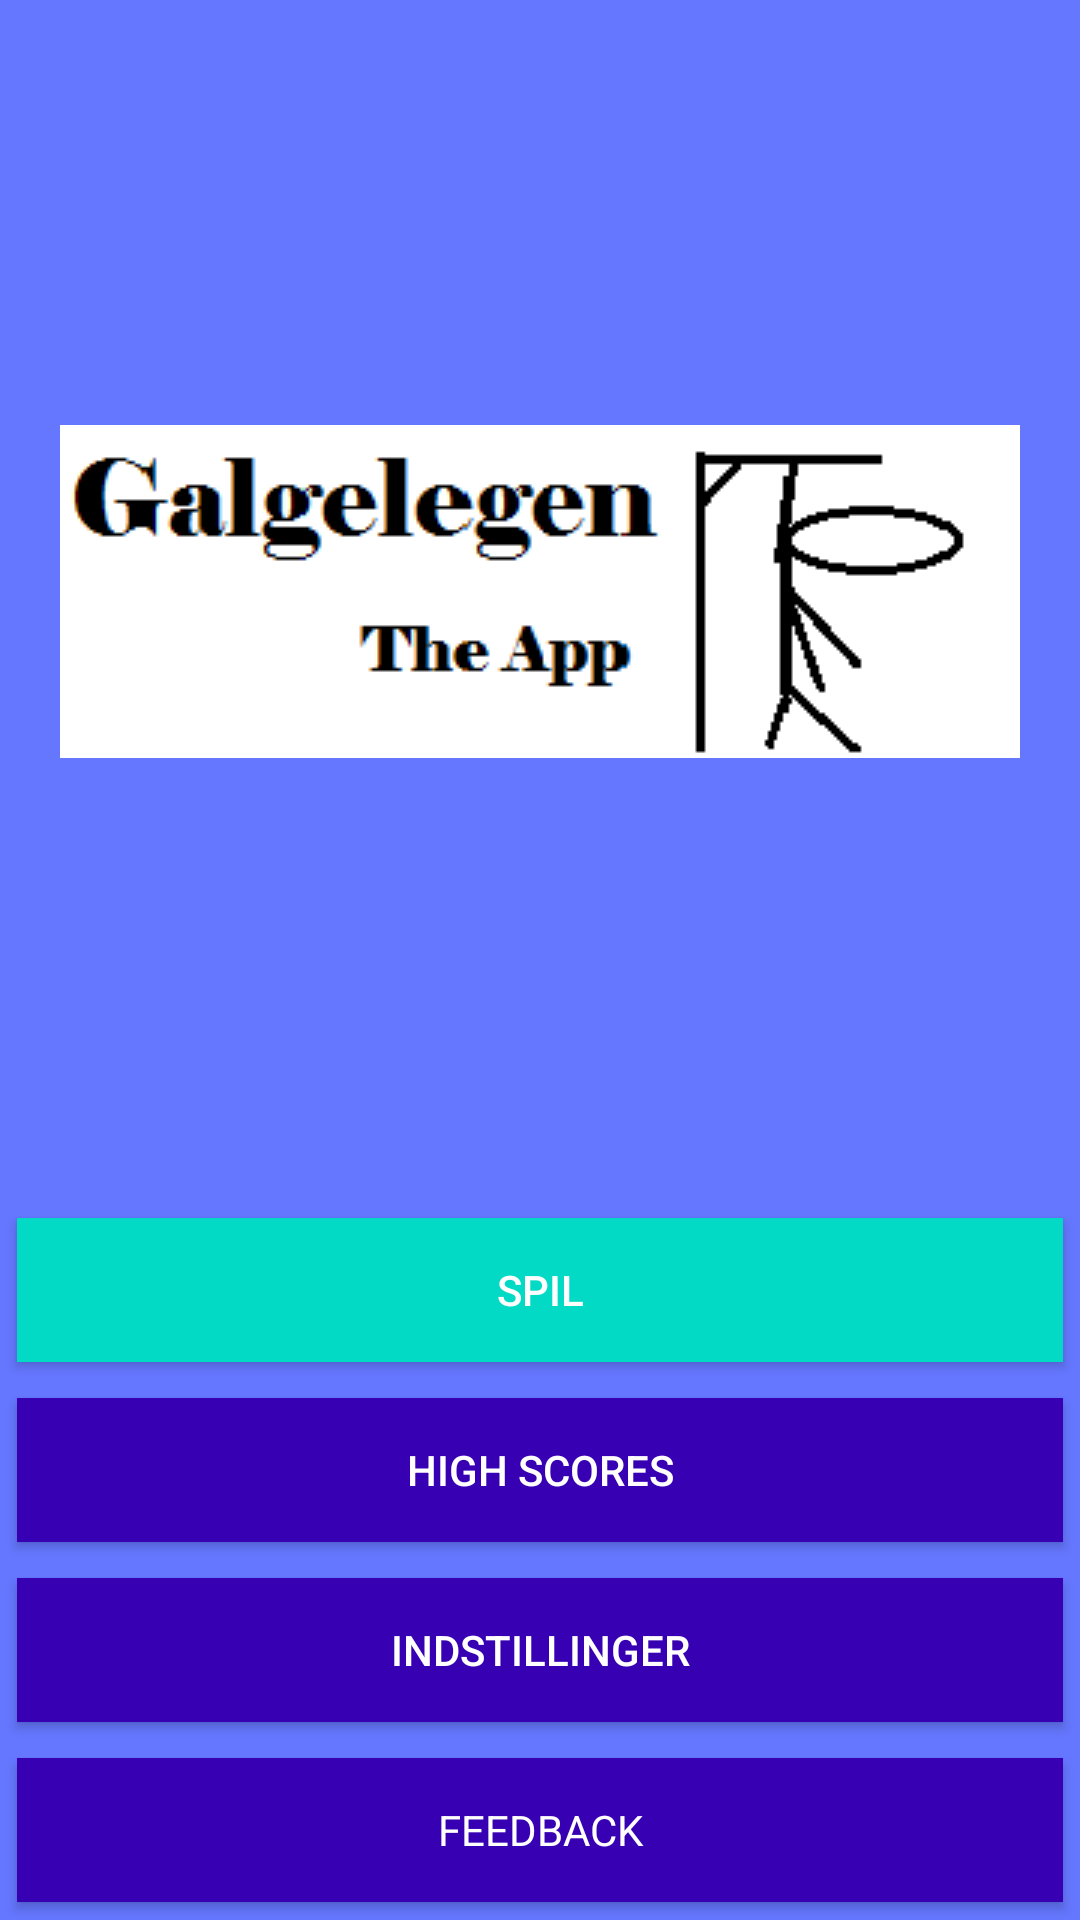

Android layout source for this screen:
<!-- AndroidManifest.xml: application theme AppTheme -->
<!-- res/layout/activity_main_manu.xml -->
<?xml version="1.0" encoding="utf-8"?>
<LinearLayout xmlns:android="http://schemas.android.com/apk/res/android"
    xmlns:tools="http://schemas.android.com/tools" android:layout_width="match_parent"
    android:orientation="vertical"
    android:layout_height="match_parent" android:paddingLeft="@dimen/activity_horizontal_margin"
    android:paddingRight="@dimen/activity_horizontal_margin"
    android:paddingTop="@dimen/activity_vertical_margin"
    android:paddingBottom="@dimen/activity_vertical_margin"
    tools:context=".views.HovedmenuActivity"
    android:background="#6577ff">

    <ImageButton
        android:layout_width="fill_parent"
        android:layout_height="match_parent"
        android:id="@+id/OverskriftBillede"
        android:src="@drawable/hangman_main_menu_pic"
        android:background="#6577ff"
        android:layout_marginBottom="6dp"
        android:layout_weight="2"
        />


    <Button
        android:layout_width="fill_parent"
        android:layout_height="wrap_content"
        android:text="Spil"
        android:id="@+id/spilKnap"
        android:elegantTextHeight="false"
        android:layout_gravity="center_vertical"
        android:background="@color/colorAccent"
        android:textColor="#ffffff"
        android:elevation="1dp"
        android:layout_margin="6dp" />


    <Button
        android:layout_width="fill_parent"
        android:layout_height="wrap_content"
        android:text="High Scores"
        android:id="@+id/highscoreKnap"
        android:elevation="1dp"
        android:background="@color/colorPrimaryDark"
        android:textColor="#ffffff"
        android:layout_margin="6dp" />

    <Button
        android:layout_width="fill_parent"
        android:layout_height="wrap_content"
        android:text="Indstillinger"
        android:id="@+id/IndstillingerKnap"
         android:elevation="1dp"
        android:background="@color/colorPrimaryDark"
        android:textColor="#ffffff"
        android:layout_margin="6dp" />

    <Button
        android:layout_width="fill_parent"
        android:layout_height="wrap_content"
        android:text="Feedback"
        android:id="@+id/feedbackKnap"
        android:fontFamily="text"
        android:typeface="serif"
        android:elevation="1dp"
        android:background="@color/colorPrimaryDark"
        android:textColor="#ffffff"
        android:layout_margin="6dp" />


</LinearLayout>
<!-- resources referenced by this layout -->
<resources>
  <!-- drawable hangman_main_menu_pic: png bitmap (drawable, 3127 bytes) -->
  <style name="AppTheme" parent="Theme.AppCompat.Light.DarkActionBar">
          
  
          <item name="colorPrimary">@color/colorPrimary</item>
          <item name="colorPrimaryDark">@color/colorPrimaryDark</item>
          <item name="colorAccent">@color/colorAccent</item>
      </style>
  <!-- not gathered from this repository: default colours our renderer supplied (Android Studio template values) -->
  <color name="colorPrimary">#FF6200EE</color>
  <color name="colorPrimaryDark">#FF3700B3</color>
  <color name="colorAccent">#FF03DAC5</color>
</resources>
